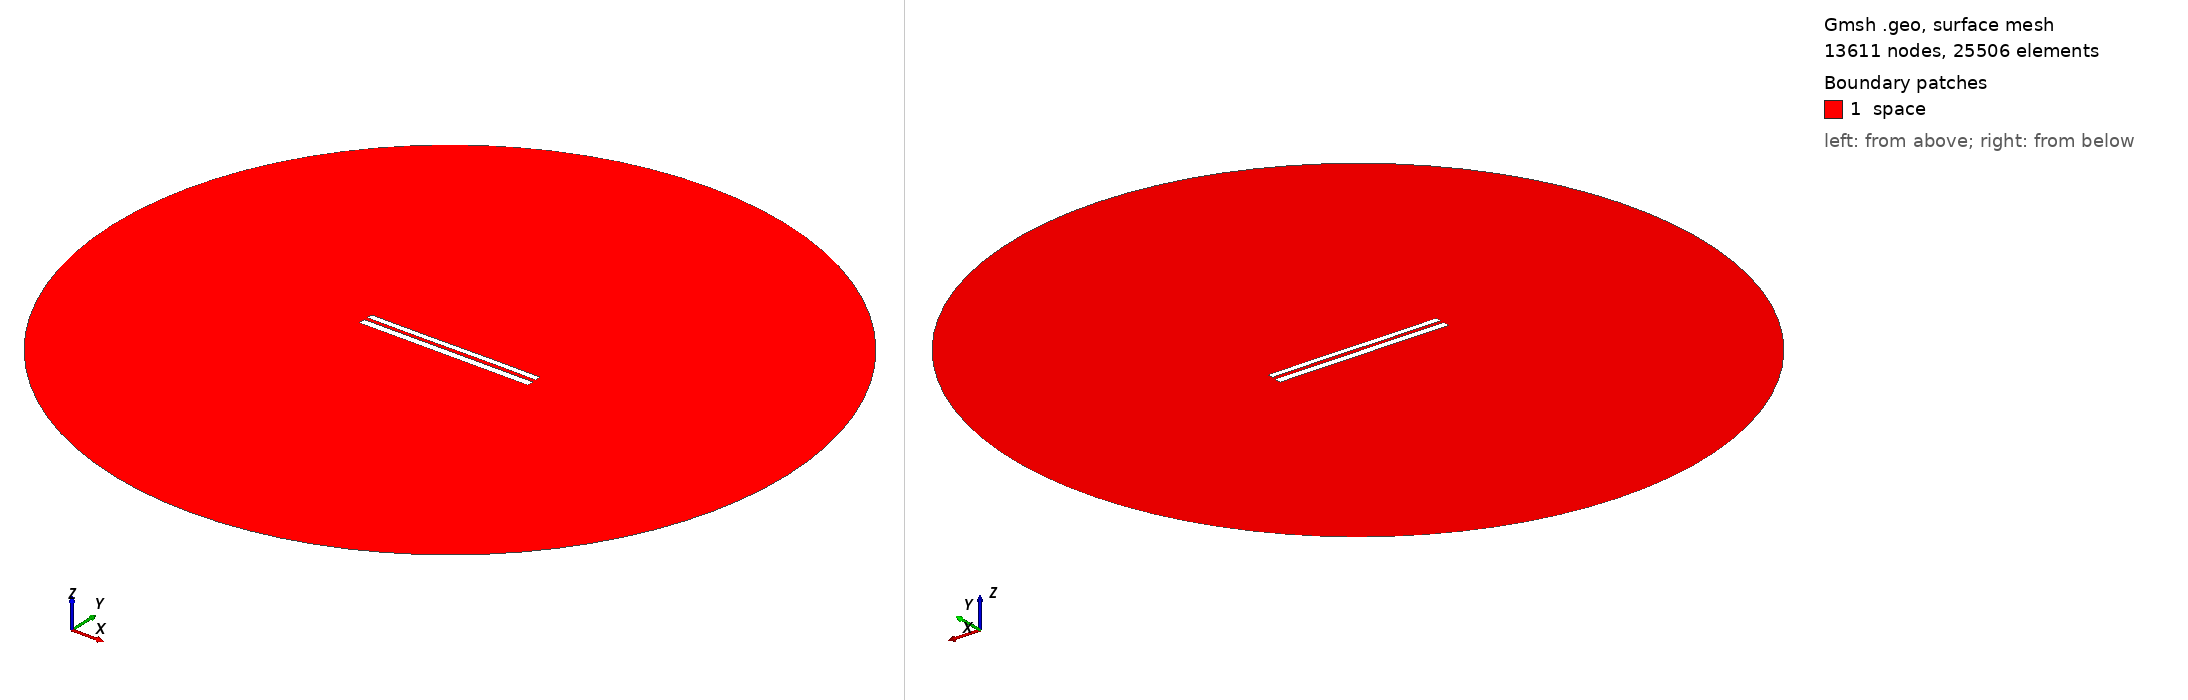

Gmsh geometry script, surface-meshed: 13611 nodes, 25506 surface elements. Boundary patches (legend numbers): 1 space. Left view from above one corner, right view from below the opposite corner. Legend entries are the model's physical surfaces. The drawing asked Gmsh for element sizes between 1% and 20% of the model's largest extent; the script's own settings can give other sizes.

=== 7933.geo (drawn) ===
//---------------------------------------
// Geometry kernel
//---------------------------------------

SetFactory("OpenCASCADE");



//---------------------------------------
// Parameters of the geometry
//---------------------------------------

// Overetch of the upper plate
overetch = 0.25;

// Distance between the plates
distance = 2.0;

// Discretization over the x axis (for the deformation)
nx = 50; 

// Length of the plate
L = 100 - overetch; 

// Number of modes
n = 4; 

// 1st mode coefficient
coeff(1) = 0.07499999999999998;
beta(1) = 0.596864 * 3.1415926535 / L;

// 2nd mode coefficient
coeff(2) = 0.0;
beta(2) = 1.49418 * 3.1415926535 / L;

// 3rd mode coefficient
coeff(3) = -0.075;
beta(3) = 2.50025 * 3.1415926535 / L;

// 4th mode coefficient
coeff(4) = 0.0;
beta(4) = 3.49999 * 3.1415926535 / L;



//---------------------------------------
// Upper plate (deformed rectangle)
//---------------------------------------

// Coordiantes of the upper plate
xmin = -50;
xmax = 50 - overetch;

// Height of the upper plate
yheight = 4 - 2 * overetch;

// Indexes of the points
UpperID[] = {};
LowerID[] = {};
LeftID[] = {};
RightID[] = {};

// Point index
p = 1;

// Horizontal edges
For i In {1:nx}
    x = xmin + (i-1)*(xmax - xmin)/(nx-1);

    y_bottom = distance / 2 + overetch;
    For j In {1:n}
        C = (Cosh(beta(j)*L) + Cos(beta(j)*L)) / (Sinh(beta(j)*L) + Sin(beta(j)*L));
        y_bottom  = y_bottom + coeff(j) * (Cosh(beta(j)*(x+50)) - Cos(beta(j)*(x+50)) - C * (Sinh(beta(j)*(x+50)) - Sin(beta(j)*(x+50))));
    EndFor

    y_top = y_bottom + yheight;

    Point(p) = {x, y_top, 0, 1.0};
    UpperID[i] = p;
    p = p + 1;

    Point(p) = {x, y_bottom, 0, 1.0};
    LowerID[i] = p;
    p = p + 1;
EndFor

// Create point lists
UpperPts[] = {}; LowerPts[] = {};
For i In {1:nx}
  UpperPts[] += {UpperID[i]};
  LowerPts[] += {LowerID[i]};
EndFor

// Build splines
Spline(1) = {UpperPts[]};
Spline(2) = {LowerPts[]};
Line(3) = {LowerPts[nx-1], UpperPts[nx-1]};
Line(4) = {LowerPts[0], UpperPts[0]};

// Build the plane surface
Curve Loop(1) = {2, 3, -1, -4};
Plane Surface(1) = {1};



//---------------------------------------
// Lower plate (rectangle)
//---------------------------------------

// Vertices
Point(1001) = {-50, -1, 0, 1.0};
Point(1002) = { 50, -1, 0, 1.0};
Point(1003) = { 50,  -5, 0, 1.0};
Point(1004) = {-50,  -5, 0, 1.0};

// Edges
Line(5) = {1001, 1002};
Line(6) = {1002, 1003};
Line(7) = {1003, 1004};
Line(8) = {1004, 1001};

// Plane surface
Line Loop(2) = {5, 6, 7, 8};
Plane Surface(2) = {2}; 



//---------------------------------------
// Outer (fictious) boundary
//---------------------------------------

// Points
Point(1005) = {0, 0, 0};       // Center
Point(1006) = {200, 0, 0};     // Start point
Point(1007) = {0, 200, 0};     // 90 degrees
Point(1008) = {-200, 0, 0};    // 180 degrees
Point(1009) = {0, -200, 0};    // 270 degrees

// Circle arcs (each needs start, center, end)
Circle(9) = {1006, 1005, 1007};
Circle(10) = {1007, 1005, 1008};
Circle(11) = {1008, 1005, 1009};
Circle(12) = {1009, 1005, 1006};

// Plane surface for the entire domain
Curve Loop(3) = {9, 10, 11, 12};
Surface(3) = {3};

// Subtract the plates from the whole domain to obtain the actual domain where we want to solve the equations
BooleanDifference{ Surface{3}; Delete; }{ Surface{1}; Surface{2}; Delete; }




//---------------------------------------
// Transfinite Lines/Curves
//---------------------------------------

// Set the number of points on the boundaries
r = 7;

// Plates
Transfinite Curve {1, 2} = 50*r Using Progression 1;
Transfinite Curve {3, 4} = 2*r Using Progression 1;
Transfinite Line {5, 7} = 50*r Using Progression 1;
Transfinite Line {6, 8} = 2*r Using Progression 1;

// Outer boundary
Transfinite Line {9, 10, 11, 12} = 20 Using Progression 1;



//---------------------------------------
// Physical groups
//---------------------------------------                

// Physical curves (boundaries)
Physical Line("force_segment", 10) = {2};
Physical Line("upper_plate", 11) = {1, 3, 4};
Physical Line("lower_plate", 12) = {5, 6, 7, 8};
Physical Line("boundary", 20) = {9, 10, 11, 12};

// Physical Surfaces
Physical Surface("space", 30) = {3};



//---------------------------------------
// 6. Generate the Mesh
//---------------------------------------

// 2D mesh generation
Mesh 2;
